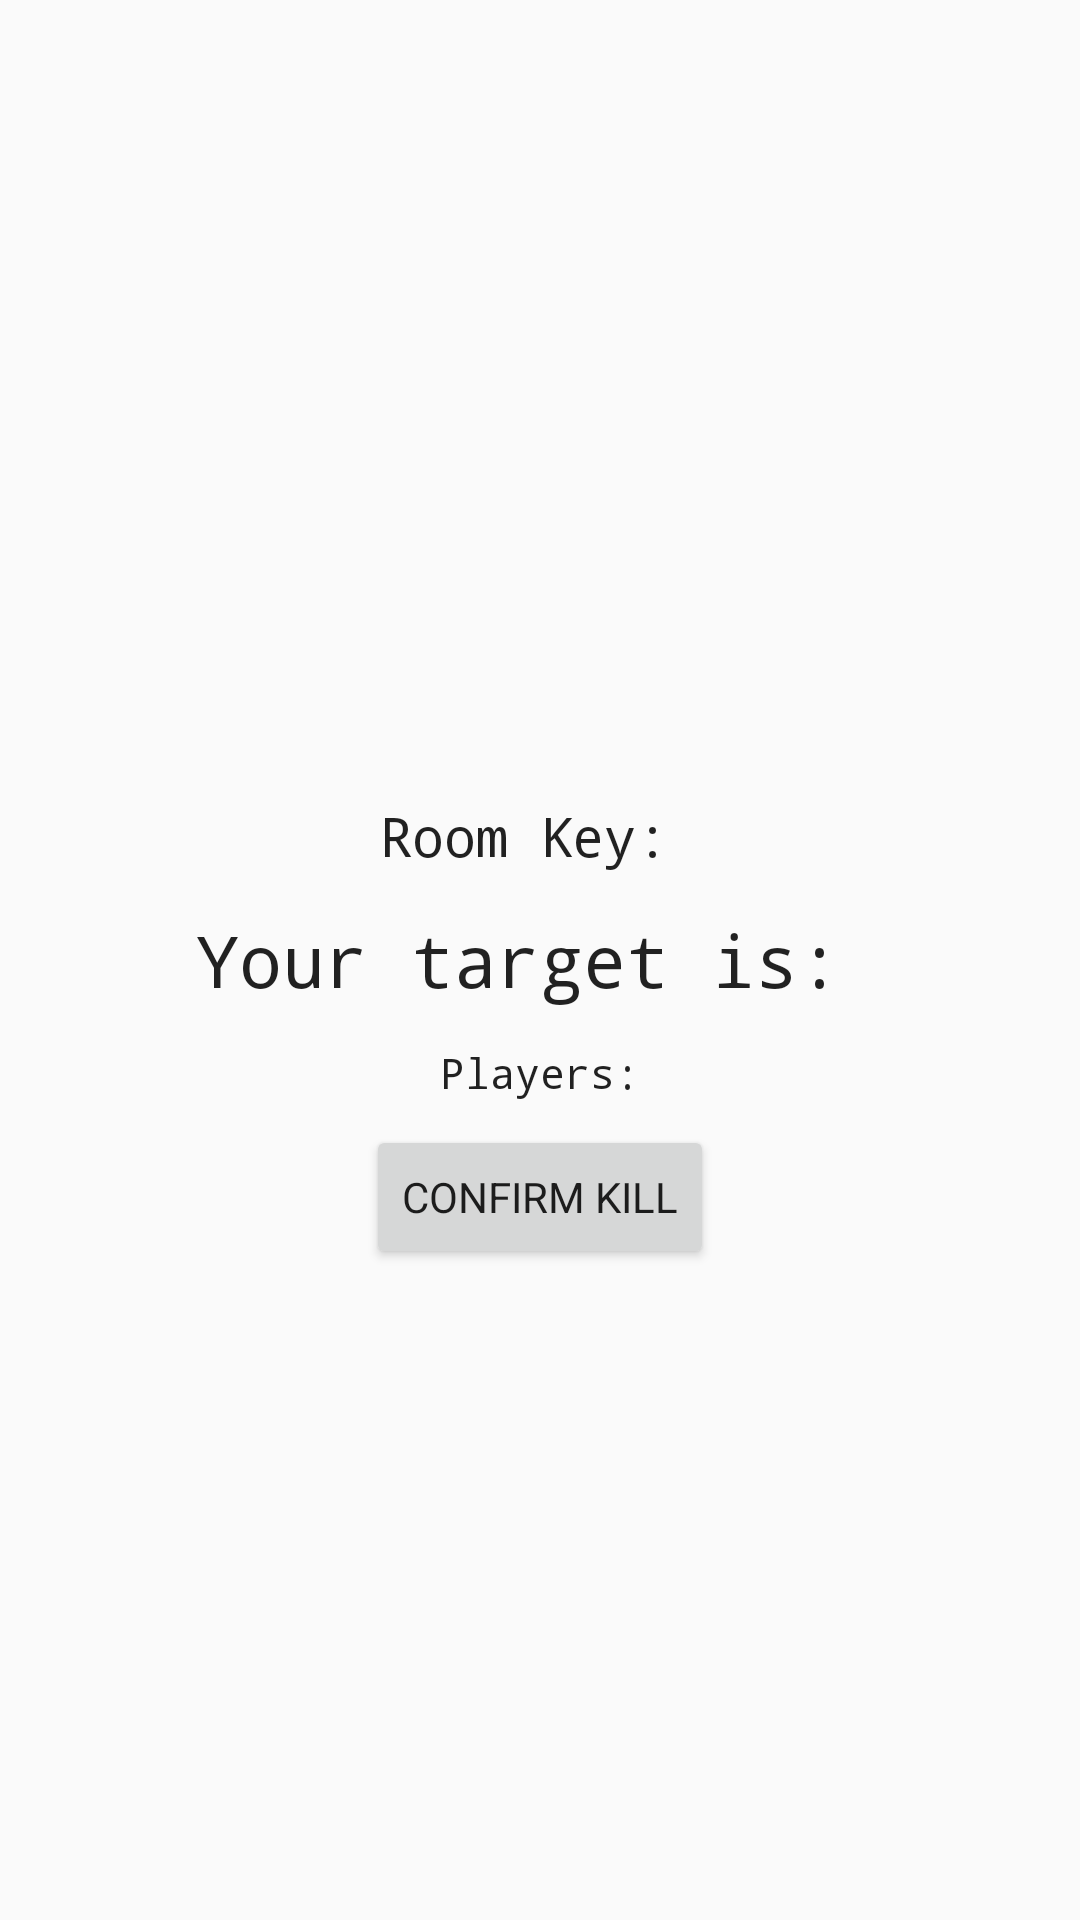

Android layout source for this screen:
<!-- AndroidManifest.xml: application theme AppTheme -->
<!-- res/layout/activity_game.xml -->
<?xml version="1.0" encoding="utf-8"?>

<androidx.constraintlayout.widget.ConstraintLayout
        xmlns:android="http://schemas.android.com/apk/res/android"
        xmlns:tools="http://schemas.android.com/tools"
        xmlns:app="http://schemas.android.com/apk/res-auto"
        android:layout_width="match_parent"
        android:layout_height="match_parent"
        tools:context="com.example.testapp.GameActivity">

    <TextView
            android:text="@string/roomkey"
            android:layout_width="wrap_content"
            android:layout_height="43dp"
            android:gravity="center"
            android:id="@+id/active_key"
            android:textAppearance="@style/TextAppearance.AppCompat" app:fontFamily="monospace"
            android:textSize="18sp"
            app:layout_constraintBottom_toTopOf="@+id/target"
            app:layout_constraintStart_toStartOf="@+id/target" app:layout_constraintEnd_toEndOf="@+id/target"
            android:typeface="normal"/>
    <TextView
            android:text="@string/target"
            android:layout_width="wrap_content"
            android:layout_height="40dp"
            android:gravity="center"
            android:id="@+id/target"
            android:textAppearance="@style/TextAppearance.AppCompat"
            android:layout_marginTop="8dp"
            app:layout_constraintTop_toTopOf="parent" android:layout_marginBottom="8dp"
            app:layout_constraintBottom_toBottomOf="parent" android:layout_marginStart="8dp"
            app:layout_constraintStart_toStartOf="parent" android:layout_marginLeft="8dp" android:layout_marginEnd="8dp"
            app:layout_constraintEnd_toEndOf="parent" android:layout_marginRight="8dp" app:fontFamily="monospace"
            android:typeface="normal" android:textSize="24sp"/>
    <TextView
            android:text="@string/player_list"
            android:layout_width="0dp"
            android:layout_height="wrap_content"
            android:gravity="center_horizontal"
            android:id="@+id/active_players"
            android:textAppearance="@style/TextAppearance.AppCompat"
            android:layout_marginTop="8dp"
            app:layout_constraintTop_toBottomOf="@+id/target"
            app:layout_constraintStart_toStartOf="@+id/target" app:layout_constraintEnd_toEndOf="@+id/target"
            android:typeface="monospace"/>
    <Button
            android:text="@string/assassinate_button"
            android:layout_width="wrap_content"
            android:layout_height="wrap_content"
            android:id="@+id/target_assassinated_button" app:layout_constraintEnd_toEndOf="@+id/active_players"
            app:layout_constraintStart_toStartOf="@+id/active_players" android:layout_marginTop="8dp"
            app:layout_constraintTop_toBottomOf="@+id/active_players"
            android:textAppearance="@style/TextAppearance.AppCompat" android:onClick="assassinate"
            android:visibility="visible"/>
</androidx.constraintlayout.widget.ConstraintLayout>
<!-- resources referenced by this layout -->
<resources>
  <string name="assassinate_button">CONFIRM KILL</string>
  <string name="player_list">Players:</string>
  <string name="roomkey">Room Key: </string>
  <string name="target">Your target is: </string>
  <style name="AppTheme" parent="Theme.AppCompat.Light">
          
          <item name="colorPrimary">@color/colorPrimary</item>
          <item name="colorPrimaryDark">@color/colorPrimaryDark</item>
          <item name="colorAccent">@color/colorAccent</item>
      </style>
  <!-- not gathered from this repository: default colours our renderer supplied (Android Studio template values) -->
  <color name="colorPrimary">#FF6200EE</color>
  <color name="colorPrimaryDark">#FF3700B3</color>
  <color name="colorAccent">#FF03DAC5</color>
</resources>
